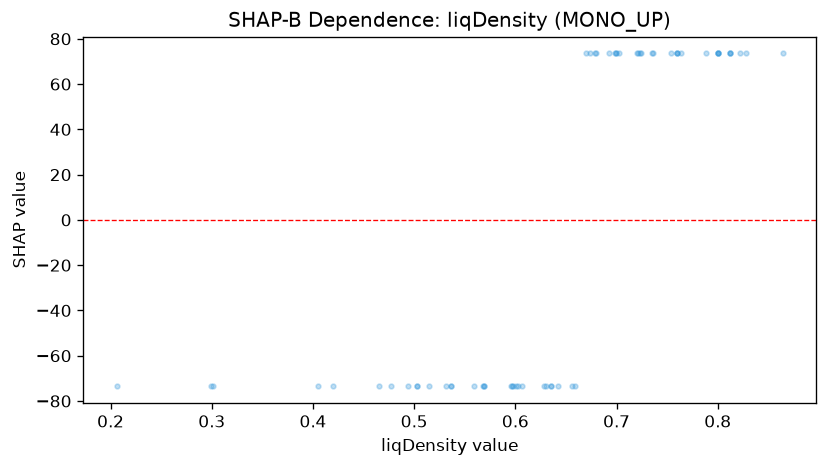

Values plotted in this chart, from the file beside it:
feature_value, shap_value
0.72, 73.53
0.603, -73.53
0.724, 73.53
0.559, -73.53
0.531, -73.53
0.864, 73.53
0.628, -73.53
0.301, -73.53
0.42, -73.53
0.503, -73.53
0.63, -73.53
0.735, 73.53
0.569, -73.53
0.299, -73.53
0.699, 73.53
0.76, 73.53
0.515, -73.53
0.721, 73.53
0.598, -73.53
0.596, -73.53
0.723, 73.53
0.569, -73.53
0.679, 73.53
0.656, -73.53
0.693, 73.53
0.699, 73.53
0.788, 73.53
0.76, 73.53
0.597, -73.53
0.635, -73.53
0.674, 73.53
0.698, 73.53
0.754, 73.53
0.702, 73.53
0.764, 73.53
0.8, 73.53
0.828, 73.53
0.465, -73.53
0.642, -73.53
0.659, -73.53
0.812, 73.53
0.477, -73.53
0.68, 73.53
0.607, -73.53
0.568, -73.53
0.8, 73.53
0.601, -73.53
0.206, -73.53
0.822, 73.53
0.76, 73.53
0.812, 73.53
0.503, -73.53
0.8, 73.53
0.67, 73.53
0.736, 73.53
0.812, 73.53
0.536, -73.53
0.635, -73.53
0.494, -73.53
0.536, -73.53
... 2 more rows
